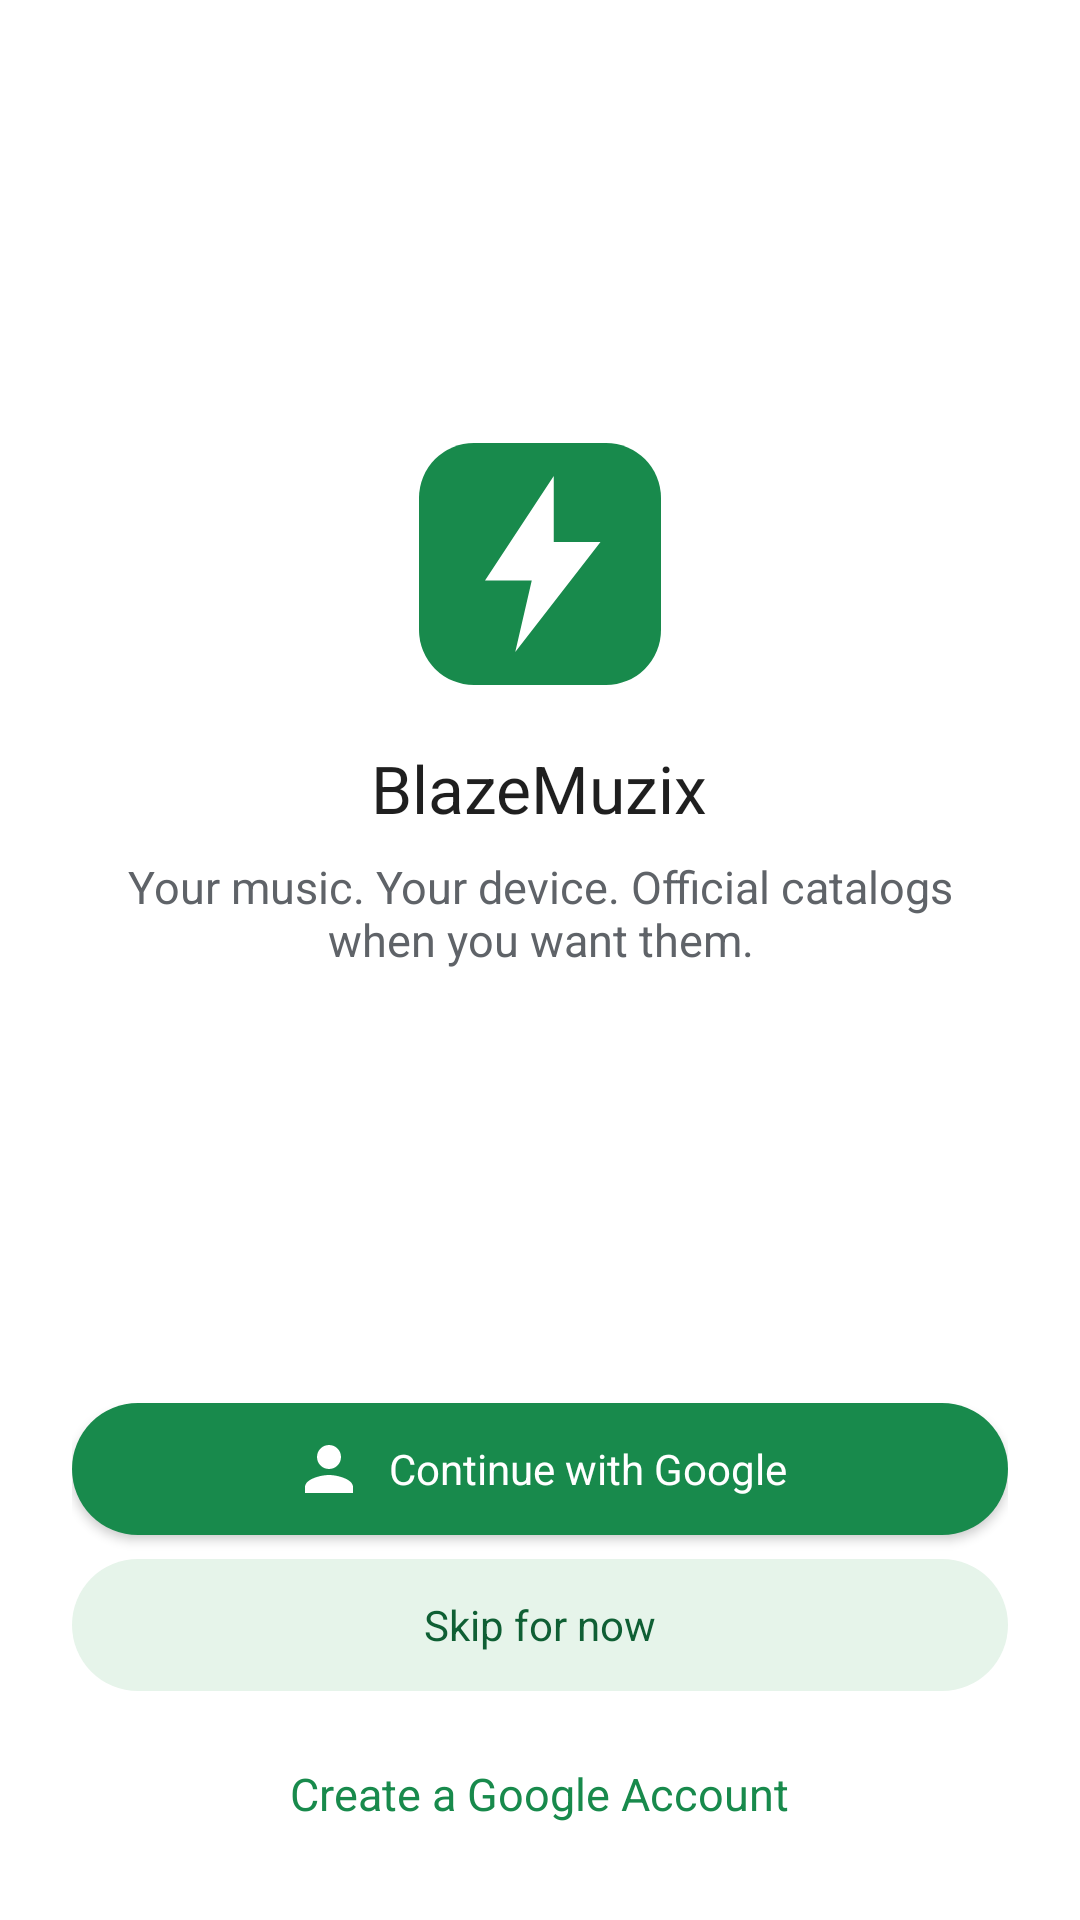

Here is an Android app screen rendered from its layout file. Give the layout XML and the strings, colors and styles it references.
<!-- AndroidManifest.xml: application theme Theme.BlazeMuzix -->
<!-- res/layout/activity_welcome.xml -->
<?xml version="1.0" encoding="utf-8"?>
<LinearLayout xmlns:android="http://schemas.android.com/apk/res/android"
    xmlns:app="http://schemas.android.com/apk/res-auto"
    android:id="@+id/welcome_root"
    android:layout_width="match_parent"
    android:layout_height="match_parent"
    android:gravity="center_horizontal"
    android:orientation="vertical"
    android:paddingLeft="@dimen/space_xl"
    android:paddingRight="@dimen/space_xl">

    <View
        android:layout_width="match_parent"
        android:layout_height="0dp"
        android:layout_weight="1" />

    <ImageView
        android:layout_width="88dp"
        android:layout_height="88dp"
        android:contentDescription="@string/app_name"
        app:srcCompat="@drawable/ic_brand_mark" />

    <TextView
        android:layout_width="wrap_content"
        android:layout_height="wrap_content"
        android:layout_marginTop="@dimen/space_l"
        android:text="@string/app_name"
        android:textAppearance="@style/TextAppearance.BlazeMuzix.Headline" />

    <TextView
        android:layout_width="wrap_content"
        android:layout_height="wrap_content"
        android:layout_marginTop="@dimen/space_s"
        android:gravity="center"
        android:text="@string/welcome_tagline"
        android:textAppearance="@style/TextAppearance.BlazeMuzix.Body"
        android:textColor="?android:attr/textColorSecondary" />

    <View
        android:layout_width="match_parent"
        android:layout_height="0dp"
        android:layout_weight="1" />

    <TextView
        android:id="@+id/welcome_notice"
        android:layout_width="match_parent"
        android:layout_height="wrap_content"
        android:layout_marginBottom="@dimen/space_m"
        android:textAppearance="@style/TextAppearance.BlazeMuzix.Caption"
        android:visibility="gone" />

    <com.google.android.material.button.MaterialButton
        android:id="@+id/welcome_google"
        style="@style/Widget.BlazeMuzix.Button"
        android:layout_width="match_parent"
        android:layout_height="wrap_content"
        android:text="@string/auth_continue_google"
        app:icon="@drawable/ic_person"
        app:iconGravity="textStart" />

    <com.google.android.material.button.MaterialButton
        android:id="@+id/welcome_skip"
        style="@style/Widget.BlazeMuzix.Button.Tonal"
        android:layout_width="match_parent"
        android:layout_height="wrap_content"
        android:layout_marginTop="@dimen/space_s"
        android:text="@string/auth_skip" />

    <TextView
        android:id="@+id/welcome_create"
        android:layout_width="wrap_content"
        android:layout_height="wrap_content"
        android:layout_marginTop="@dimen/space_l"
        android:layout_marginBottom="@dimen/space_xl"
        android:padding="@dimen/space_s"
        android:text="@string/auth_create_account"
        android:textAppearance="@style/TextAppearance.BlazeMuzix.Body"
        android:textColor="?attr/colorPrimary" />
</LinearLayout>
<!-- resources referenced by this layout -->
<resources>
  <dimen name="space_l">16dp</dimen>
  <dimen name="space_m">12dp</dimen>
  <dimen name="space_s">8dp</dimen>
  <dimen name="space_xl">24dp</dimen>
  <string name="app_name">BlazeMuzix</string>
  <string name="auth_continue_google">Continue with Google</string>
  <string name="auth_create_account">Create a Google Account</string>
  <string name="auth_skip">Skip for now</string>
  <string name="welcome_tagline">Your music. Your device. Official catalogs when you want them.</string>
  <style name="TextAppearance.BlazeMuzix.Body" parent="TextAppearance.MaterialComponents.Body1" tools:targetApi="lollipop">
          <item name="android:textSize">@dimen/text_body</item>
          <item name="android:textColor">?android:textColorPrimary</item>
          <item name="android:letterSpacing">0</item>
      </style>
  <style name="Theme.BlazeMuzix" parent="Theme.BlazeMuzix.Base" />
  <color name="blaze_green">#188A4C</color>
  <dimen name="text_body">15sp</dimen>
  <dimen name="text_caption">13sp</dimen>
  <dimen name="text_headline">22sp</dimen>
  <style name="ShapeAppearance.BlazeMuzix.Pill" parent="ShapeAppearance.MaterialComponents.SmallComponent">
          <item name="cornerFamily">rounded</item>
          <item name="cornerSize">50%</item>
      </style>
  <color name="bm_primary_container">#E6F4EA</color>
  <color name="bm_on_primary_container">#0F5F34</color>
  <color name="bm_primary">#188A4C</color>
  <color name="bm_primary_variant">#0F5F34</color>
  <color name="bm_on_primary">#FFFFFF</color>
  <color name="bm_surface">#FFFFFF</color>
  <color name="bm_on_surface">#1F1F1F</color>
  <color name="bm_background">#FFFFFF</color>
  <color name="bm_error">#C5221F</color>
  <color name="bm_on_error">#FFFFFF</color>
  <color name="bm_on_surface_variant">#5F6368</color>
  <color name="bm_ripple">#1F188A4C</color>
  <color name="bm_on_surface_disabled">#9AA0A6</color>
  <style name="ThemeOverlay.BlazeMuzix.BottomSheetDialog" parent="ThemeOverlay.MaterialComponents.BottomSheetDialog">
          <item name="bottomSheetStyle">@style/Widget.BlazeMuzix.BottomSheet</item>
          <item name="android:windowIsFloating">false</item>
      </style>
  <style name="ShapeAppearance.BlazeMuzix.Small" parent="ShapeAppearance.MaterialComponents.SmallComponent">
          <item name="cornerFamily">rounded</item>
          <item name="cornerSize">@dimen/corner_s</item>
      </style>
  <style name="ShapeAppearance.BlazeMuzix.Medium" parent="ShapeAppearance.MaterialComponents.MediumComponent">
          <item name="cornerFamily">rounded</item>
          <item name="cornerSize">@dimen/corner_m</item>
      </style>
  <style name="ShapeAppearance.BlazeMuzix.Large" parent="ShapeAppearance.MaterialComponents.LargeComponent">
          <item name="cornerFamily">rounded</item>
          <item name="cornerSize">@dimen/corner_l</item>
      </style>
  <dimen name="text_title">18sp</dimen>
  <color name="bm_surface_variant">#F1F3F4</color>
  <style name="TextAppearance.BlazeMuzix.NavLabel" parent="TextAppearance.MaterialComponents.Caption" tools:targetApi="lollipop">
          <item name="android:textSize">12sp</item>
          <item name="android:fontFamily">sans-serif-medium</item>
          <item name="android:letterSpacing">0</item>
      </style>
  <style name="Widget.BlazeMuzix.BottomSheet" parent="Widget.MaterialComponents.BottomSheet.Modal">
          <item name="backgroundTint">@color/bm_surface_elevated</item>
          <item name="shapeAppearanceOverlay">@style/ShapeAppearance.BlazeMuzix.BottomSheet</item>
      </style>
  <dimen name="corner_s">8dp</dimen>
  <dimen name="corner_m">12dp</dimen>
  <dimen name="corner_l">16dp</dimen>
  <color name="bm_surface_elevated">#FFFFFF</color>
  <style name="ShapeAppearance.BlazeMuzix.BottomSheet" parent="">
          <item name="cornerFamily">rounded</item>
          <item name="cornerSizeTopLeft">@dimen/corner_xl</item>
          <item name="cornerSizeTopRight">@dimen/corner_xl</item>
      </style>
  <dimen name="corner_xl">24dp</dimen>
</resources>
